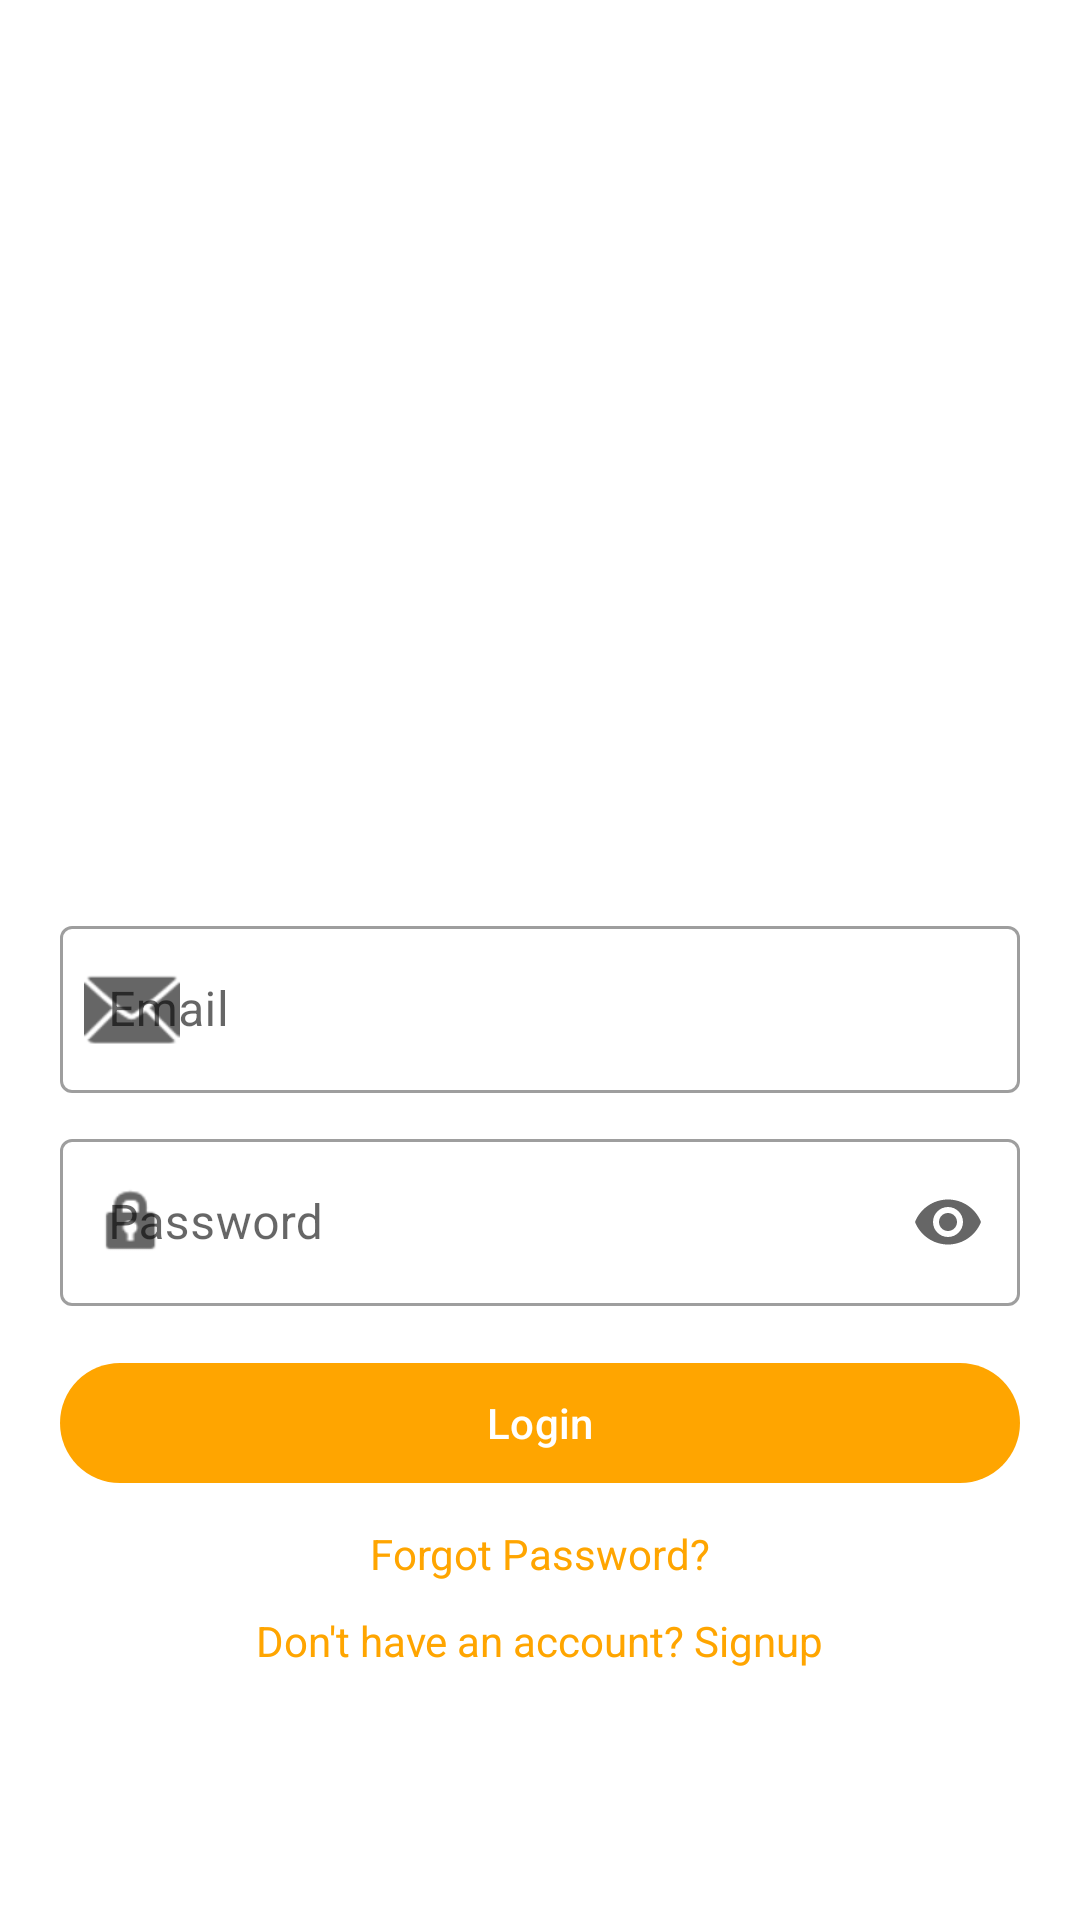

This screen was rendered from an Android layout file. Write that file and the resources it references.
<!-- AndroidManifest.xml: application theme Theme.DeliGoAndroid -->
<!-- res/layout/activity_login.xml -->
<?xml version="1.0" encoding="utf-8"?>
<LinearLayout xmlns:android="http://schemas.android.com/apk/res/android"
    xmlns:app="http://schemas.android.com/apk/res-auto"
    android:layout_width="match_parent"
    android:layout_height="match_parent"
    android:padding="20dp"
    android:gravity="center"
    android:orientation="vertical"
    android:background="?android:colorBackground">

    
    <ImageView
        android:id="@+id/logoImage"
        android:layout_width="120dp"
        android:layout_height="120dp"
        android:src="@drawable/deligo_logo"
        android:layout_marginBottom="100dp"/>

    
    <com.google.android.material.textfield.TextInputLayout
        android:layout_width="match_parent"
        android:layout_height="wrap_content"
        android:hint="Email"
        app:startIconDrawable="@android:drawable/ic_dialog_email"
        style="@style/Widget.MaterialComponents.TextInputLayout.OutlinedBox">

        <com.google.android.material.textfield.TextInputEditText
            android:id="@+id/emailInput"
            android:layout_width="match_parent"
            android:layout_height="wrap_content"
            android:inputType="textEmailAddress"
            android:textColor="?android:textColorPrimary"/>
    </com.google.android.material.textfield.TextInputLayout>

    
    <com.google.android.material.textfield.TextInputLayout
        android:layout_width="match_parent"
        android:layout_height="wrap_content"
        android:hint="Password"
        android:layout_marginTop="10dp"
        app:startIconDrawable="@android:drawable/ic_lock_idle_lock"
        app:endIconMode="password_toggle"
        style="@style/Widget.MaterialComponents.TextInputLayout.OutlinedBox">

        <com.google.android.material.textfield.TextInputEditText
            android:id="@+id/passwordInput"
            android:layout_width="match_parent"
            android:layout_height="wrap_content"
            android:inputType="textPassword"
            android:textColor="?android:textColorPrimary"/>
    </com.google.android.material.textfield.TextInputLayout>

    
    <com.google.android.material.button.MaterialButton
        android:id="@+id/loginButton"
        android:layout_width="match_parent"
        android:layout_height="wrap_content"
        android:text="Login"
        android:textColor="?attr/colorOnPrimary"
        app:backgroundTint="?attr/colorPrimary"
        android:layout_marginTop="15dp"/>

    
    <com.google.android.material.textview.MaterialTextView
        android:id="@+id/forgotPassword"
        android:layout_width="wrap_content"
        android:layout_height="wrap_content"
        android:text="Forgot Password?"
        android:textColor="?attr/colorPrimary"
        android:layout_marginTop="10dp"
        android:clickable="true"
        android:focusable="true"/>

    
    <com.google.android.material.textview.MaterialTextView
        android:id="@+id/signupText"
        android:layout_width="wrap_content"
        android:layout_height="wrap_content"
        android:text="Don't have an account? Signup"
        android:textColor="?attr/colorPrimary"
        android:layout_marginTop="10dp"
        android:clickable="true"
        android:focusable="true"/>

</LinearLayout>
<!-- resources referenced by this layout -->
<resources>
  <style name="Theme.DeliGoAndroid" parent="Base.Theme.DeliGoAndroid" />
  <style name="Base.Theme.DeliGoAndroid" parent="Theme.Material3.DayNight.NoActionBar">
          
          <item name="colorPrimary">@color/primary_light</item>
          <item name="colorPrimaryVariant">@color/primary_variant_light</item>
          <item name="colorOnPrimary">@color/on_primary_light</item>
          
          
          <item name="colorSecondary">@color/secondary</item>
          <item name="colorSecondaryVariant">@color/secondary_variant</item>
          <item name="colorOnSecondary">@color/on_secondary_light</item>
          
          
          <item name="android:statusBarColor">?attr/colorPrimaryVariant</item>
          
          
          <item name="android:colorBackground">@color/background_light</item>
          <item name="colorSurface">@color/surface_light</item>
          <item name="colorError">@color/error_light</item>
          <item name="colorOnBackground">@color/on_background_light</item>
          <item name="colorOnSurface">@color/on_surface_light</item>
          <item name="colorOnError">@color/on_error_light</item>
          
          
          <item name="android:textColorPrimary">@color/text_primary_light</item>
          <item name="android:textColorSecondary">@color/text_secondary_light</item>
          
          
          <item name="cardBackgroundColor">@color/card_background_light</item>
  
          
          <item name="bottomNavigationStyle">@style/Widget.App.BottomNavigationView</item>
      </style>
  <color name="primary_light">#FFA500</color>
  <color name="primary_variant_light">#FFA500</color>
  <color name="on_primary_light">#FFFFFF</color>
  <color name="secondary">#03DAC5</color>
  <color name="secondary_variant">#018786</color>
  <color name="on_secondary_light">#000000</color>
  <color name="background_light">#FFFFFF</color>
  <color name="surface_light">#FFFFFF</color>
  <color name="error_light">#B00020</color>
  <color name="on_background_light">#000000</color>
  <color name="on_surface_light">#000000</color>
  <color name="on_error_light">#FFFFFF</color>
  <color name="text_primary_light">#000000</color>
  <color name="text_secondary_light">#757575</color>
  <color name="card_background_light">#FFFFFF</color>
  <style name="Widget.App.BottomNavigationView" parent="Widget.MaterialComponents.BottomNavigationView">
          <item name="materialThemeOverlay">@style/ThemeOverlay.App.BottomNavigationView</item>
          <item name="itemIconTint">@color/bottom_nav_colors_light</item>
          <item name="itemTextColor">@color/bottom_nav_colors_light</item>
          <item name="android:background">@color/background_light</item>
      </style>
  <style name="ThemeOverlay.App.BottomNavigationView" parent="">
          <item name="colorPrimary">@color/primary_light</item>
          <item name="colorOnPrimary">@color/on_primary_light</item>
      </style>
</resources>
